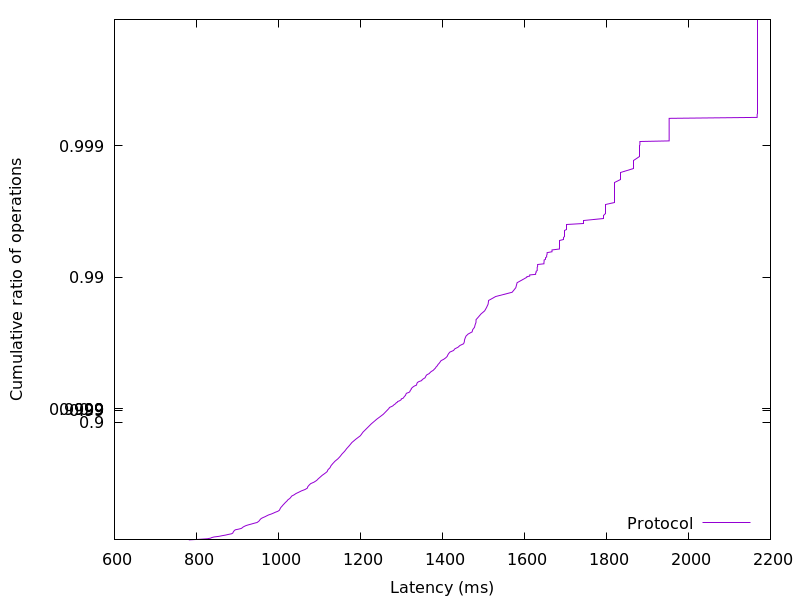

The table this chart was drawn from, first rows:
781.402368, 0.01
807.5, 0.02
826.5, 0.03
834.5, 0.04
837.4, 0.05
843.1, 0.06
854.8, 0.07
862.4, 0.08
870.7, 0.09
877.4, 0.1
885.5, 0.11
888.4, 0.12
889.3, 0.13
890, 0.14
891.2, 0.15
892.5, 0.16
894.9, 0.17
902.7, 0.18
909.3, 0.19
912, 0.2
913.9, 0.21
917.3, 0.22
921.1, 0.23
927.1, 0.24
933.9, 0.25
940.6, 0.26
947.9, 0.27
950.5, 0.28
952.9, 0.29
954.3, 0.3
955.9, 0.31
958.2, 0.32
962.2, 0.33
967.1, 0.34
971.3, 0.35
975.8, 0.36
982.3, 0.37
987.6, 0.38
992.7, 0.39
998.5, 0.4
1002, 0.41
1003, 0.42
1005, 0.43
1006, 0.44
1008, 0.45
1011, 0.46
1013, 0.47
1015, 0.48
1018, 0.49
1021, 0.5
1023, 0.51
1028, 0.52
1030, 0.53
1032, 0.54
1038, 0.55
1043, 0.56
1049, 0.57
1056, 0.58
1065, 0.59
1070, 0.6
1072, 0.61
... 298 more rows
